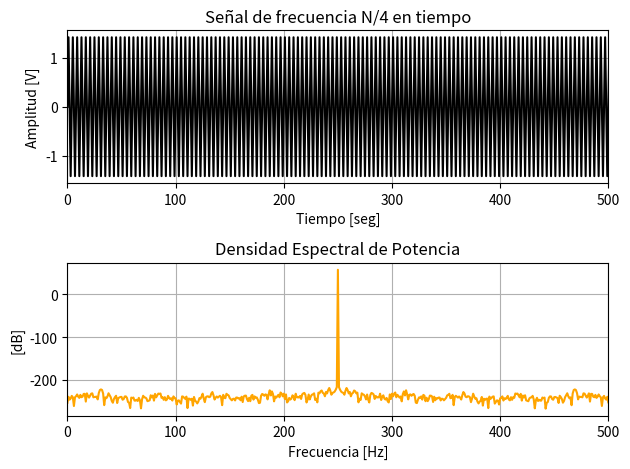
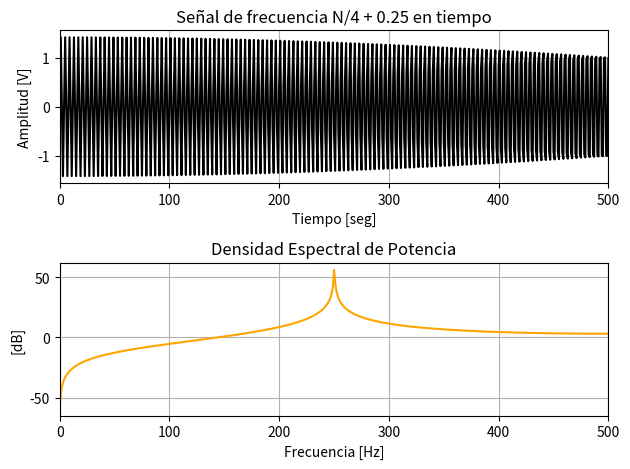
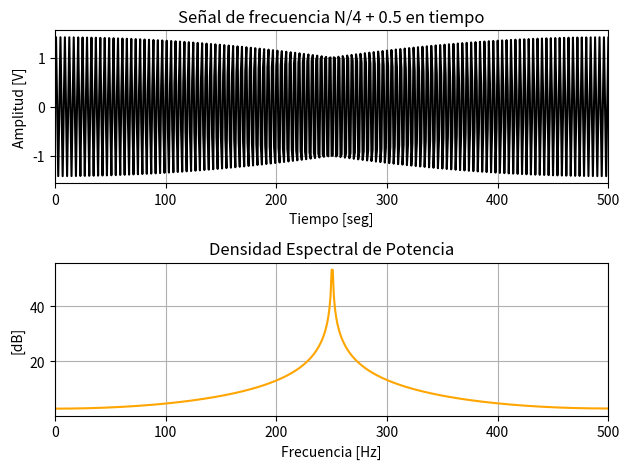
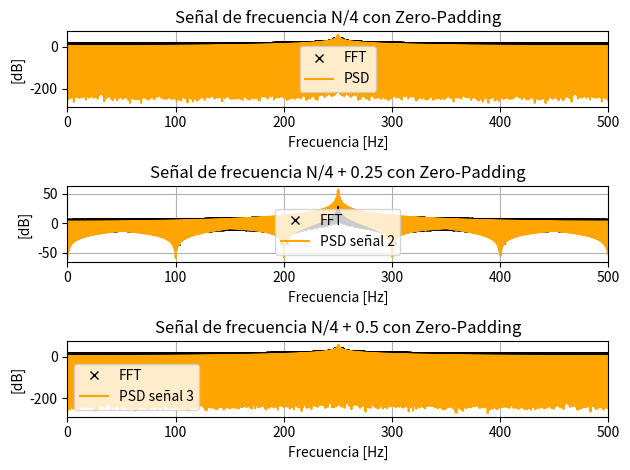

Recreate these plots in Python, in order.
import matplotlib.pyplot as plt
import numpy as np
from numpy.fft import fft
import scipy.signal as sp


def eje_temporal (N, fs):
    
    t_final = N * 1/fs
    tt = np.arange (0, t_final, 1/fs)
    
    return tt


def func_senoidal (tt, amp, frec, fase, v_medio, SNR):
    
    xx = amp * np.sin (2 * np.pi * frec * tt + fase) + v_medio
    potencia_xx = np.sum (xx**2)
    
    if SNR == None:
        return xx
    
    N = len(tt)
    ruido = np.zeros (N)
    for k in np.arange (0, N, 1):
        pot_snr = amp**2 / (2*10**(SNR/10))                                 
        ruido[k] = np.random.normal (0, pot_snr)
    
    return xx + ruido


N = 1000
fs = 1000
df = fs / N

tt = eje_temporal (N, fs)
nn = np.arange (N) # vector adimensional de muestras
ff = np.arange (N) * df # vector en frecuencia al escalar las muestras por la resolución espectral

x_1 = func_senoidal (tt = tt, amp = 1, frec = (N/4)*df, fase = 0, v_medio = 0, SNR = None)
x_1 = x_1 / np.std(x_1) # potencia normalizada, idem. a dividir por np.sum(x_1**2)
X_1 = fft (x_1)
pot_X1 = np.mean (np.abs(X_1)**2)/N
print ("Potencia de la PSD correspondiente a la señal 1 ->", pot_X1)

x_2 = func_senoidal (tt = tt, amp = 1, frec = ((N/4)+0.25)*df, fase = 0, v_medio = 0, SNR = None)
x_2 = x_2 / np.std(x_2)
X_2 = fft (x_2)
pot_X2 = np.mean (np.abs(X_2)**2)/N
print ("Potencia de la PSD correspondiente a la señal 2 ->", pot_X2)

x_3 = func_senoidal (tt = tt, amp = 1, frec = ((N/4)+0.5)*df, fase = 0, v_medio = 0, SNR = None)
x_3 = x_3 / np.std(x_3)
X_3 = fft (x_3)
pot_X3 = np.mean (np.abs(X_3)**2)/N
print ("Potencia de la PSD correspondiente a la señal 3 ->", pot_X3)


### Señal 1 ###

plt.figure (1)

plt.subplot (2, 1, 1)
#plt.plot (nn, x_1, color='black') # eje de abscisas adimensional (cantidad de muestras)
plt.plot (nn, x_1, color='black')
plt.title ("Señal de frecuencia N/4 en tiempo")
plt.xlabel ("Tiempo [seg]")
plt.ylabel ("Amplitud [V]")
plt.xlim (0, N/2) # ...visualizo hasta Nyquist
plt.grid (True)

plt.subplot (2, 1, 2)
#plt.plot (ff, np.abs(X), color='black') # eje de ordenadas adimensional (N/2)
plt.plot (ff, 10*np.log10(np.abs(X_1)**2), color='orange') # eje de ordenadas adimensional en dB
plt.title ("Densidad Espectral de Potencia")
plt.xlabel ("Frecuencia [Hz]")
plt.ylabel ("[dB]")
plt.xlim (0, fs/2)
plt.grid (True)

plt.tight_layout ()


### Señal 2 ###

plt.figure (2)

plt.subplot (2, 1, 1)
plt.plot (nn, x_2, color='black')
plt.title ("Señal de frecuencia N/4 + 0.25 en tiempo")
plt.xlabel ("Tiempo [seg]")
plt.ylabel ("Amplitud [V]")
plt.xlim (0, N/2) # ...visualizo hasta Nyquist
plt.grid (True)

plt.subplot (2, 1, 2)
plt.plot (ff, 10*np.log10(np.abs(X_2)**2), color='orange')
plt.title ("Densidad Espectral de Potencia")
plt.xlabel ("Frecuencia [Hz]")
plt.ylabel ("[dB]")
plt.xlim (0, fs/2)
plt.grid (True)

plt.tight_layout ()


### Señal 3 ###

plt.figure (3)

plt.subplot (2, 1, 1)
plt.plot (nn, x_3, color='black')
plt.title ("Señal de frecuencia N/4 + 0.5 en tiempo")
plt.xlabel ("Tiempo [seg]")
plt.ylabel ("Amplitud [V]")
plt.xlim (0, N/2) # ...visualizo hasta Nyquist
plt.grid (True)

plt.subplot (2, 1, 2)
plt.plot (ff, 10*np.log10(np.abs(X_3)**2), color='orange')
plt.title ("Densidad Espectral de Potencia")
plt.xlabel ("Frecuencia [Hz]")
plt.ylabel ("[dB]")
plt.xlim (0, fs/2)
plt.grid (True)

plt.tight_layout ()
plt.show ()


# %% Zero-Padding

zeros = np.zeros (9*N)
x_1zp = np.concatenate ((x_1, zeros)) # opción 1: concateno x_1 con ceros
X_1zp = fft (x_1zp) # transformo el vector concatenado

X_2zp = fft (x_2, 10*N) # opción 2: calculo la fft con cierta longitud (el exceso de x_2 lo completa con ceros)

X_3zp = fft (x_3, 10*N)

ttPadding = np.arange (len(X_1zp)) * (fs / (len(X_1zp)))


plt.figure (4)

plt.subplot (3, 1, 1)
plt.plot (ttPadding, 10*np.log10(np.abs(X_1zp)), linestyle='', marker='x', color='black', label='FFT')
plt.plot (ttPadding, 10*np.log10(np.abs(X_1zp)**2), color='orange', label='PSD')
plt.title ("Señal de frecuencia N/4 con Zero-Padding")
plt.xlabel ("Frecuencia [Hz]")
plt.ylabel ("[dB]")
plt.xlim (0, fs/2)
plt.grid (True)
plt.legend ()

plt.subplot (3, 1, 2)
plt.plot (ttPadding, 10*np.log10(np.abs(X_2zp)), linestyle='', marker='x', color='black', label='FFT')
plt.plot (ttPadding, 10*np.log10(np.abs(X_2zp)**2), color='orange', label='PSD señal 2')
plt.xlim (0, fs/2)
plt.title ("Señal de frecuencia N/4 + 0.25 con Zero-Padding")
plt.xlabel ("Frecuencia [Hz]")
plt.ylabel ("[dB]")
plt.grid (True)
plt.legend ()

plt.subplot (3, 1, 3)
plt.plot (ttPadding, 10*np.log10(np.abs(X_3zp)), linestyle='', marker='x', color='black', label='FFT')
plt.plot (ttPadding, 10*np.log10(np.abs(X_3zp)**2), color='orange', label='PSD señal 3')
plt.xlim (0, fs/2)
plt.title ("Señal de frecuencia N/4 + 0.5 con Zero-Padding")
plt.xlabel ("Frecuencia [Hz]")
plt.ylabel ("[dB]")
plt.grid (True)
plt.legend ()

plt.tight_layout ()
plt.show ()